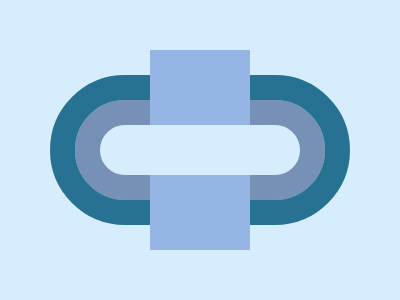

Write a web page that renders exactly this picture using CSS.

<p>
<style>
  *{
    background: #D5EDFC;
  }
  body{
    outline: 25px solid #277292;
    border: 25px solid #7791B6;
    margin: 100 75;
    border-radius: 99px;
  }
  p{
    width: 100;
    height: 75;
    position: fixed;
    margin: 50;
    background: #95B6E4;
    box-shadow: 0 -125px #95B6E4;
  }